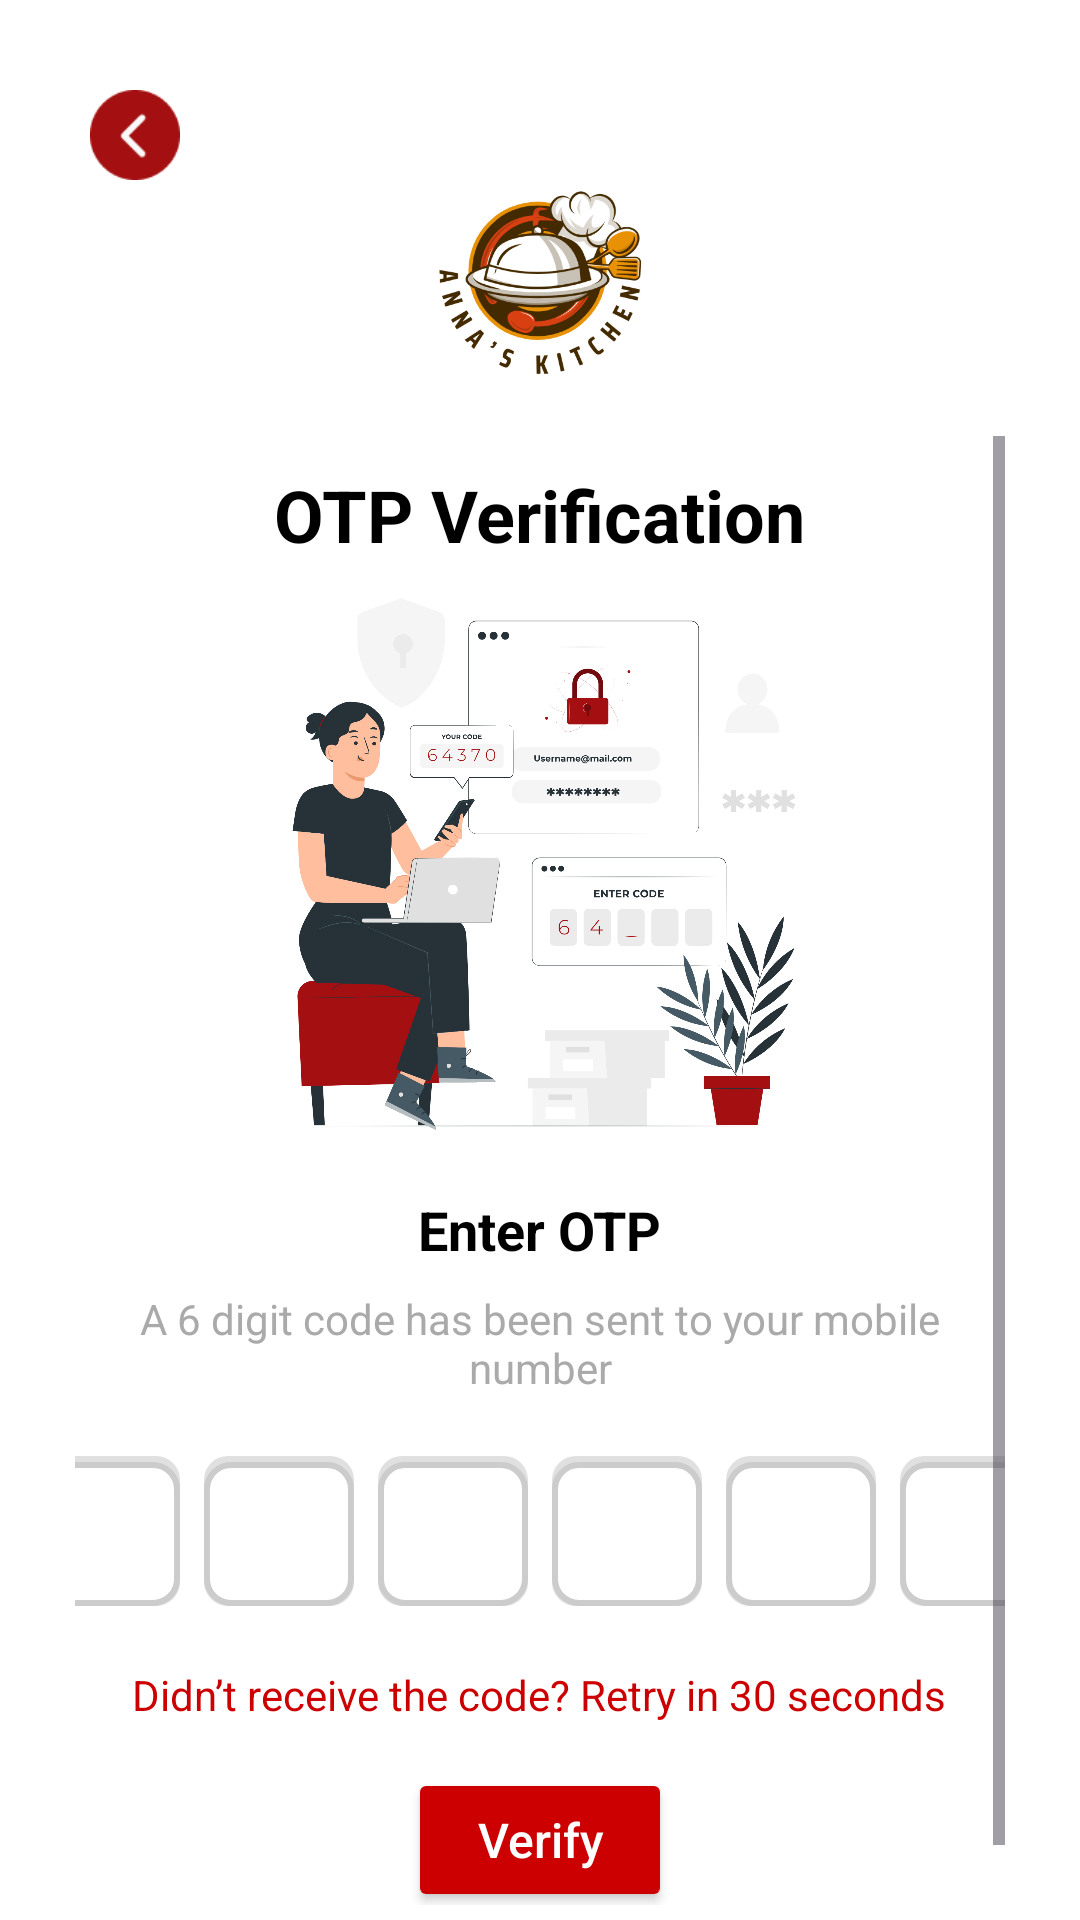

Here is an Android app screen rendered from its layout file. Give the layout XML and the strings, colors and styles it references.
<!-- AndroidManifest.xml: application theme Theme.Capstone_Kitchen -->
<!-- res/layout/activity_otp_verification.xml -->
<?xml version="1.0" encoding="utf-8"?>
<LinearLayout
    xmlns:android="http://schemas.android.com/apk/res/android"
    xmlns:app="http://schemas.android.com/apk/res-auto"
    android:id="@+id/layoutOtpVerification"
    android:layout_width="match_parent"
    android:layout_height="match_parent"
    android:orientation="vertical"
    android:background="@android:color/white">

    
    <ImageButton
        android:id="@+id/backButton"
        android:layout_width="30dp"
        android:layout_height="30dp"
        android:src="@drawable/backbtn"
        android:contentDescription="Back"
        android:background="?attr/selectableItemBackgroundBorderless"
        android:layout_margin="30dp"
        android:scaleType="fitCenter"
        android:layout_alignParentStart="true"
        android:layout_alignParentTop="true"/>

    <ImageView
        android:id="@+id/imgAppLogo"
        android:layout_width="100dp"
        android:layout_height="100dp"
        android:layout_gravity="center"
        android:layout_marginTop="-50dp"
        android:adjustViewBounds="true"
        android:src="@drawable/ak_logo" />

    
    <ScrollView
        android:layout_width="match_parent"
        android:layout_height="wrap_content"
        android:layout_marginRight="20dp"
        android:layout_marginLeft="20dp"
        android:padding="5dp">

        <LinearLayout
            android:layout_width="wrap_content"
            android:layout_height="wrap_content"
            android:orientation="vertical"
            android:gravity="center"
            android:paddingBottom="24dp">

            
            <TextView
                android:id="@+id/tvOTPverification"
                android:layout_width="wrap_content"
                android:layout_height="wrap_content"
                android:text="OTP Verification"
                android:textSize="24sp"
                android:textStyle="bold"
                android:textColor="@android:color/black"
                android:layout_marginTop="10dp" />

            
            <ImageView
                android:id="@+id/imgOtpIllustration"
                android:layout_width="match_parent"
                android:layout_height="200dp"
                android:adjustViewBounds="true"
                android:scaleType="centerInside"
                android:src="@drawable/otp_img" />

            
            <TextView
                android:id="@+id/tvEnterOtpTitle"
                android:layout_width="wrap_content"
                android:layout_height="wrap_content"
                android:text="Enter OTP"
                android:textSize="18sp"
                android:textStyle="bold"
                android:textColor="@android:color/black"
                android:layout_marginTop="10dp" />

            
            <TextView
                android:id="@+id/tvOtpSubtitle"
                android:layout_width="wrap_content"
                android:layout_height="wrap_content"
                android:text="A 6 digit code has been sent to your mobile number"
                android:textSize="14sp"
                android:textColor="@android:color/darker_gray"
                android:gravity="center"
                android:layout_marginTop="8dp"
                android:layout_marginBottom="16dp"
                android:textAlignment="center" />

            
            <LinearLayout
                android:id="@+id/layoutOtpFields"
                android:layout_width="wrap_content"
                android:layout_height="wrap_content"
                android:orientation="horizontal"
                android:gravity="center">

                <EditText
                    android:id="@+id/etOtp1"
                    android:layout_width="50dp"
                    android:layout_height="50dp"
                    android:layout_margin="4dp"
                    android:gravity="center"
                    android:inputType="number"
                    android:maxLength="1"
                    android:textSize="18sp"
                    android:background="@drawable/otp_box_bg" />

                <EditText
                    android:id="@+id/etOtp2"
                    android:layout_width="50dp"
                    android:layout_height="50dp"
                    android:layout_margin="4dp"
                    android:gravity="center"
                    android:inputType="number"
                    android:maxLength="1"
                    android:textSize="18sp"
                    android:background="@drawable/otp_box_bg" />

                <EditText
                    android:id="@+id/etOtp3"
                    android:layout_width="50dp"
                    android:layout_height="50dp"
                    android:layout_margin="4dp"
                    android:gravity="center"
                    android:inputType="number"
                    android:maxLength="1"
                    android:textSize="18sp"
                    android:background="@drawable/otp_box_bg" />

                <EditText
                    android:id="@+id/etOtp4"
                    android:layout_width="50dp"
                    android:layout_height="50dp"
                    android:layout_margin="4dp"
                    android:gravity="center"
                    android:inputType="number"
                    android:maxLength="1"
                    android:textSize="18sp"
                    android:background="@drawable/otp_box_bg" />

                <EditText
                    android:id="@+id/etOtp5"
                    android:layout_width="50dp"
                    android:layout_height="50dp"
                    android:layout_margin="4dp"
                    android:gravity="center"
                    android:inputType="number"
                    android:maxLength="1"
                    android:textSize="18sp"
                    android:background="@drawable/otp_box_bg" />

                <EditText
                    android:id="@+id/etOtp6"
                    android:layout_width="50dp"
                    android:layout_height="50dp"
                    android:layout_margin="4dp"
                    android:gravity="center"
                    android:inputType="number"
                    android:maxLength="1"
                    android:textSize="18sp"
                    android:background="@drawable/otp_box_bg" />
            </LinearLayout>


            
            <TextView
                android:id="@+id/tvResendInfo"
                android:layout_width="wrap_content"
                android:layout_height="wrap_content"
                android:text="Didn’t receive the code? Retry in 30 seconds"
                android:textSize="14sp"
                android:textColor="@android:color/holo_red_dark"
                android:layout_marginTop="16dp"
                android:layout_marginBottom="15dp" />

            
            <Button
                android:id="@+id/btnVerify"
                android:layout_width="wrap_content"
                android:layout_height="wrap_content"
                android:text="Verify"
                android:textAllCaps="false"
                android:textSize="16sp"
                android:backgroundTint="@android:color/holo_red_dark"
                android:textColor="@android:color/white" />

        </LinearLayout>
    </ScrollView>

</LinearLayout>
<!-- resources referenced by this layout -->
<resources>
  <!-- drawable ak_logo: png bitmap (drawable, 141124 bytes) -->
  <!-- drawable backbtn: png bitmap (drawable, 892 bytes) -->
  <!-- drawable otp_box_bg (drawable) -->
  <layer-list xmlns:android="http://schemas.android.com/apk/res/android">
      
      <item>
          <shape android:shape="rectangle">
              <corners android:radius="8dp"/>
              <solid android:color="#E0E0E0"/> 
          </shape>
      </item>
  
      
      <item android:top="2dp">
          <shape android:shape="rectangle">
              <corners android:radius="8dp"/>
              <solid android:color="@android:color/white"/>
              <stroke android:width="2dp" android:color="#CCCCCC"/>
          </shape>
      </item>
  </layer-list>
  <!-- drawable otp_img: png bitmap (drawable, 368286 bytes) -->
  <style name="Theme.Capstone_Kitchen" parent="Base.Theme.Capstone_Kitchen" />
  <style name="Base.Theme.Capstone_Kitchen" parent="Theme.Material3.DayNight.NoActionBar">
          
          
      </style>
</resources>
